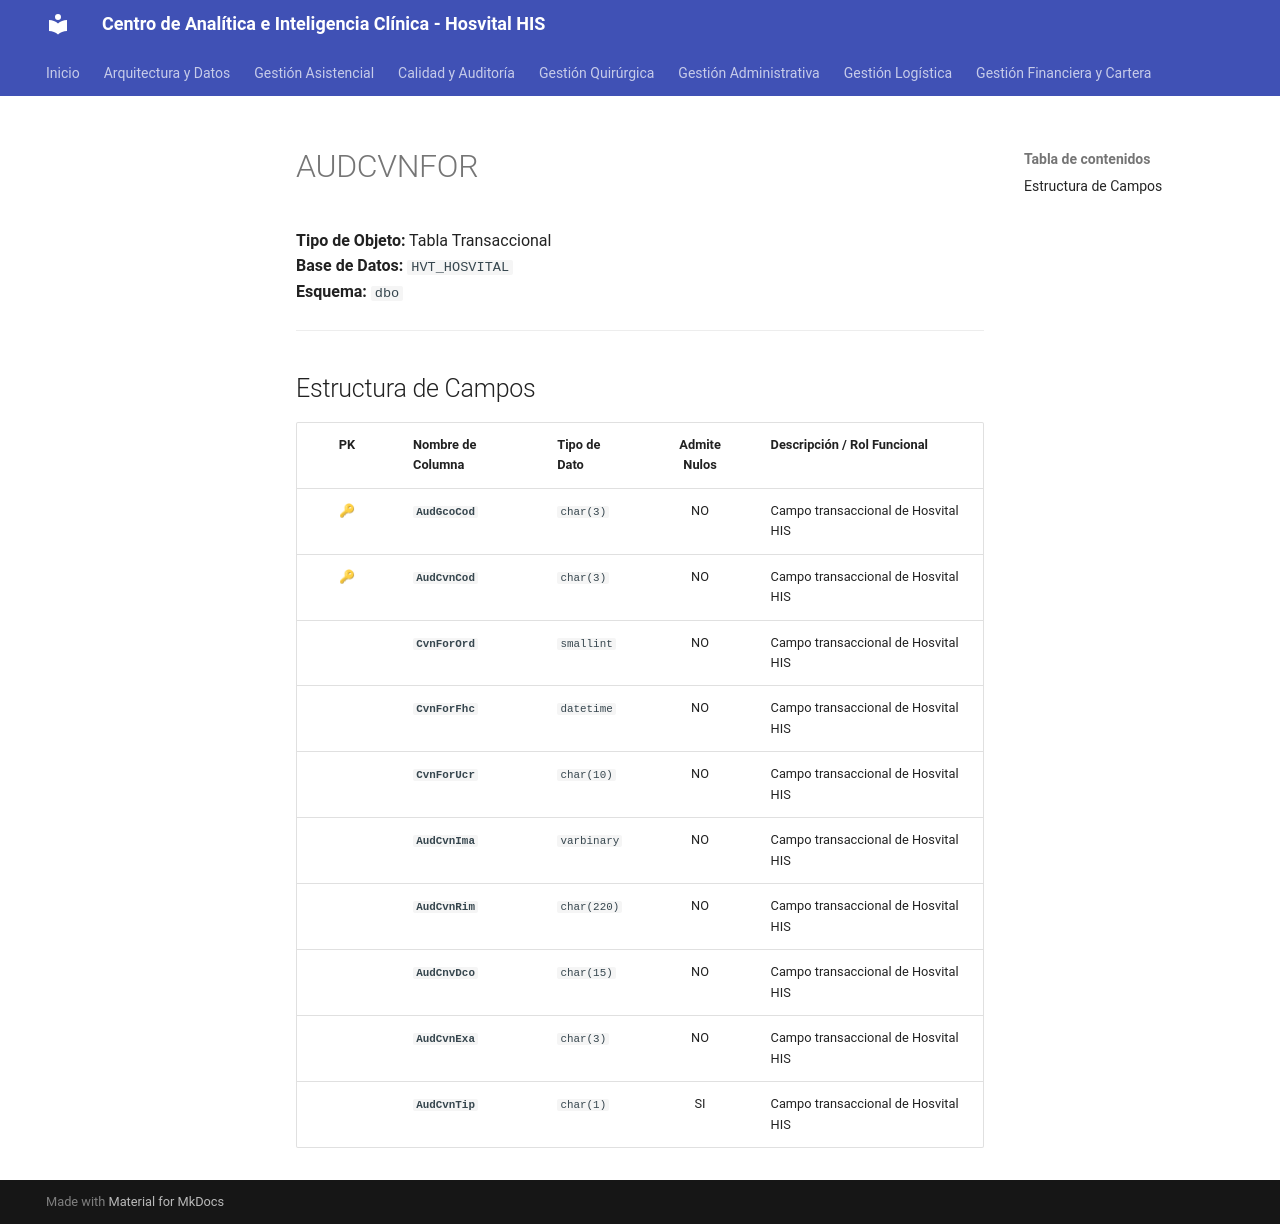

repository: SoporteSaludtech/superset-docs · page: diccionario-general/AUDCVNFOR/index.html · generator: mkdocs

# AUDCVNFOR

**Tipo de Objeto:** Tabla Transaccional  
**Base de Datos:** `HVT_HOSVITAL`  
**Esquema:** `dbo`

---

## Estructura de Campos

| PK | Nombre de Columna | Tipo de Dato | Admite Nulos | Descripción / Rol Funcional |
| :-: | :--- | :--- | :-: | :--- |
| 🔑 | **`AudGcoCod`** | `char(3)` | NO | Campo transaccional de Hosvital HIS |
| 🔑 | **`AudCvnCod`** | `char(3)` | NO | Campo transaccional de Hosvital HIS |
|  | **`CvnForOrd`** | `smallint` | NO | Campo transaccional de Hosvital HIS |
|  | **`CvnForFhc`** | `datetime` | NO | Campo transaccional de Hosvital HIS |
|  | **`CvnForUcr`** | `char(10)` | NO | Campo transaccional de Hosvital HIS |
|  | **`AudCvnIma`** | `varbinary` | NO | Campo transaccional de Hosvital HIS |
|  | **`AudCvnRim`** | `char(220)` | NO | Campo transaccional de Hosvital HIS |
|  | **`AudCnvDco`** | `char(15)` | NO | Campo transaccional de Hosvital HIS |
|  | **`AudCvnExa`** | `char(3)` | NO | Campo transaccional de Hosvital HIS |
|  | **`AudCvnTip`** | `char(1)` | SI | Campo transaccional de Hosvital HIS |
